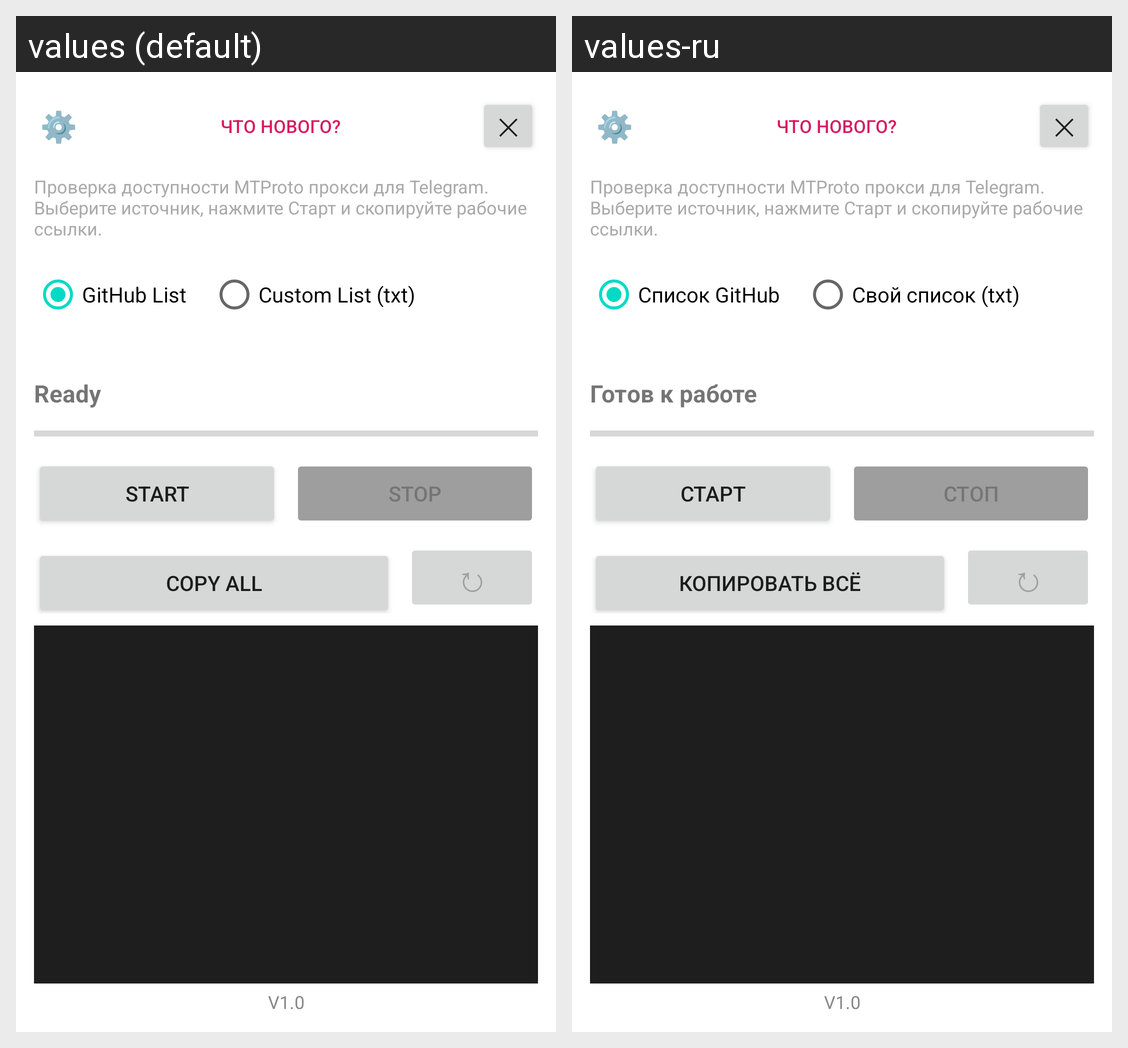

Here is an Android app screen in its default locale and in the app's own translations. Write out the translated-string differences for the strings that appear on this screen.
Android screen res/layout/activity_main.xml rendered under 2 locales, left to right: values (default), values-ru. Device: Nexus 5 (rendered at 1080×1920; each locale shown at half size, 540×960, under a caption strip naming it); theme Theme.MtChecker.
Strings drawn on this screen, with the default value and each locale's value (text and hints the layout hard-codes, and strings that could not be matched under every locale, appear in the picture but are not listed):

source_github
  values: GitHub List
  values-ru: Список GitHub

source_custom
  values: Custom List (txt)
  values-ru: Свой список (txt)

status_ready
  values: Ready
  values-ru: Готов к работе

btn_start
  values: Start
  values-ru: Старт

btn_stop
  values: Stop
  values-ru: Стоп

btn_copy_all
  values: Copy All
  values-ru: Копировать всё
